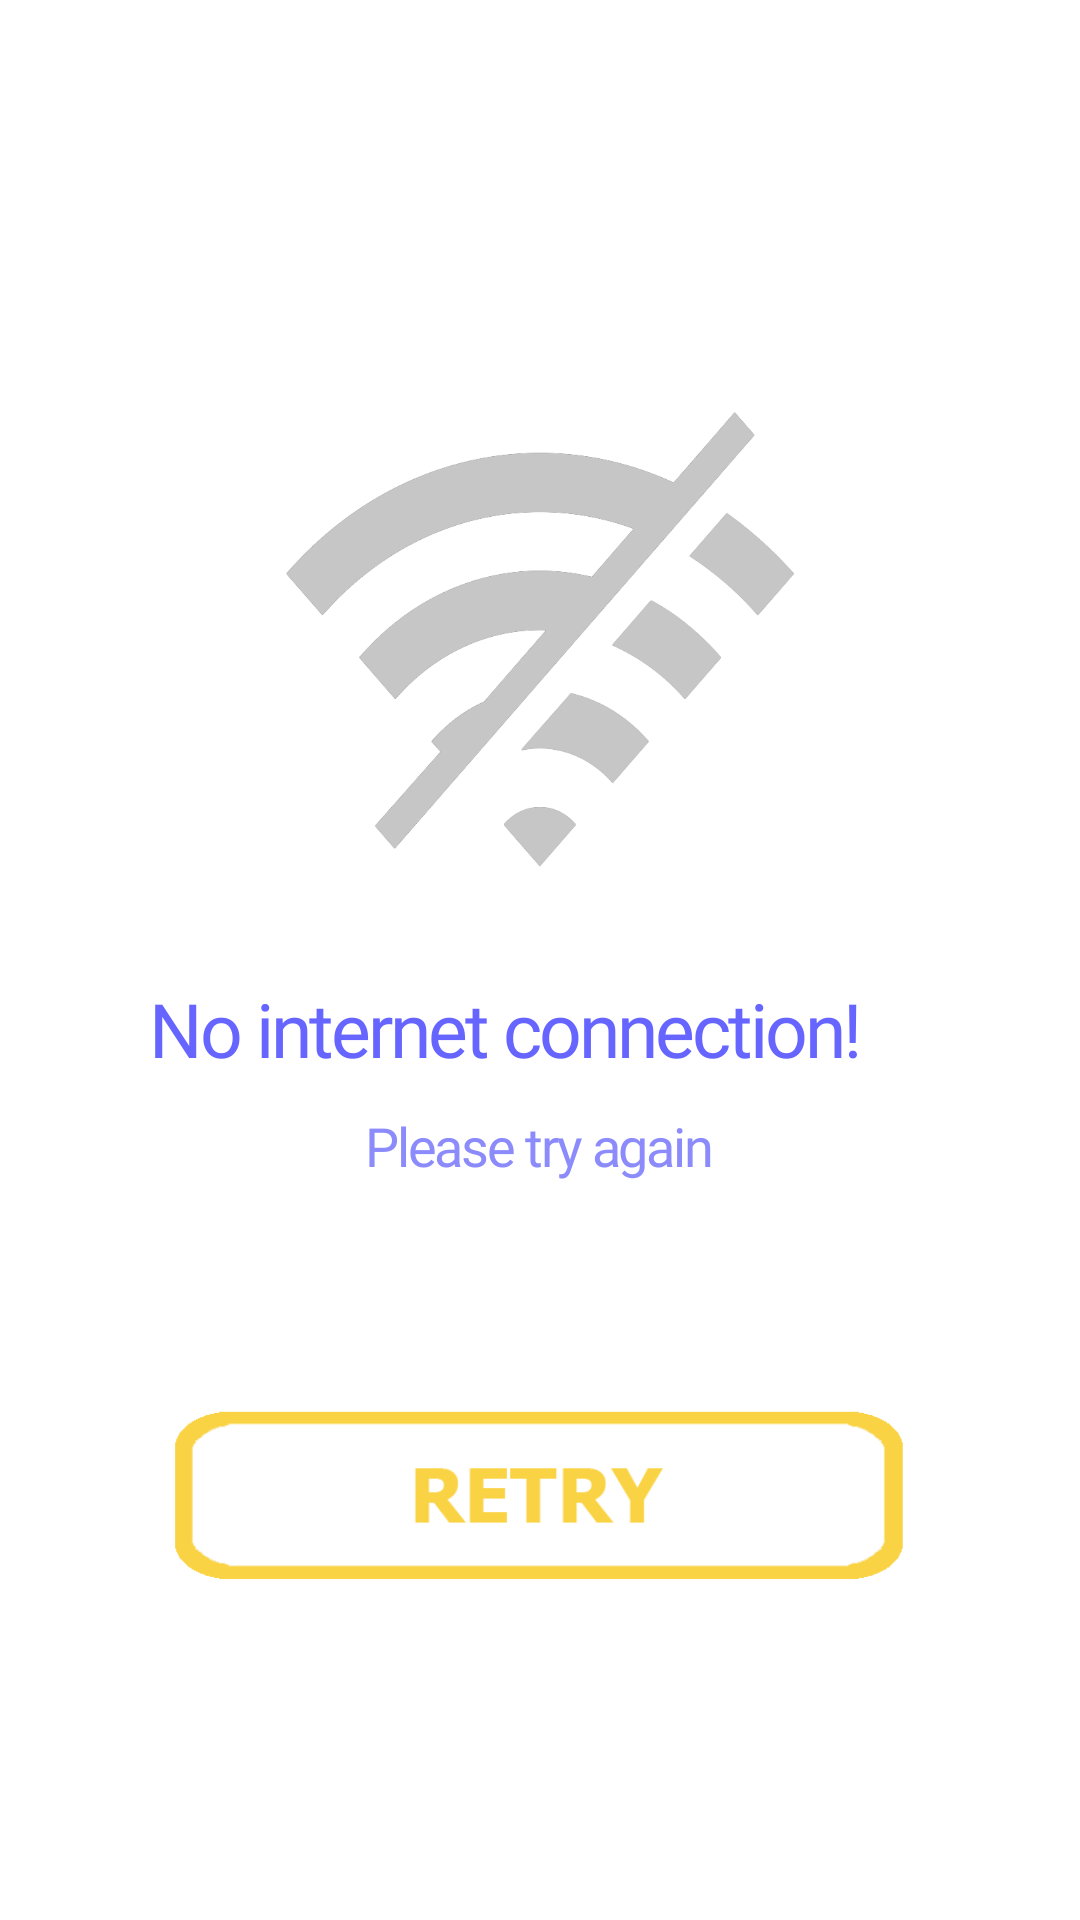

Reconstruct the res/layout file that produces this screen, plus the resources it refers to.
<!-- AndroidManifest.xml: application theme Theme.GameBox -->
<!-- res/layout/activity_no_internet.xml -->
<?xml version="1.0" encoding="utf-8"?>
<RelativeLayout xmlns:android="http://schemas.android.com/apk/res/android"
    xmlns:app="http://schemas.android.com/apk/res-auto"
    xmlns:tools="http://schemas.android.com/tools"
    android:layout_width="match_parent"
    android:layout_height="match_parent"
    tools:context=".No_internet">

    <RelativeLayout
        android:layout_width="wrap_content"
        android:layout_height="wrap_content"
        android:layout_centerInParent="true">

        <ImageView
            android:id="@+id/noint"
            android:layout_width="180dp"
            android:layout_height="200dp"
            android:layout_centerHorizontal="true"
            android:background="@drawable/nointernet" />

        <TextView
            android:id="@+id/nointext"
            android:layout_width="wrap_content"
            android:layout_height="wrap_content"
            android:layout_below="@+id/noint"
            android:layout_marginTop="20dp"
            android:fontFamily="@font/inter_bold"
            android:letterSpacing="-0.04"
            android:lineSpacingExtra="11sp"
            android:text="No internet connection!"
            android:textColor="#6765ff"
            android:textSize="25sp" />


        <TextView
            android:id="@+id/nointext2"
            android:layout_width="wrap_content"
            android:layout_height="wrap_content"
            android:layout_below="@+id/nointext"
            android:layout_centerHorizontal="true"
            android:layout_marginTop="10dp"
            android:fontFamily="@font/inter_medium"
            android:letterSpacing="-0.04"
            android:lineSpacingExtra="11sp"
            android:text="Please try again"
            android:textColor="#8c8bfb"
            android:textSize="18sp" />

        <ImageView
            android:id="@+id/retry"
            android:layout_width="260dp"
            android:layout_height="70dp"
            android:layout_below="@+id/nointext2"
            android:layout_marginTop="70dp"
            android:background="@drawable/retrybtn" />


    </RelativeLayout>


</RelativeLayout>
<!-- resources referenced by this layout -->
<resources>
  <!-- drawable nointernet: png bitmap (drawable, 53413 bytes) -->
  <!-- drawable retrybtn: png bitmap (drawable, 3987 bytes) -->
  <style name="Theme.GameBox" parent="Theme.MaterialComponents.DayNight.NoActionBar">
          
          <item name="colorPrimary">@color/purple_500</item>
          <item name="colorPrimaryVariant">@color/purple_700</item>
          <item name="colorOnPrimary">@color/white</item>
          
          <item name="colorSecondary">@color/teal_200</item>
          <item name="colorSecondaryVariant">@color/teal_700</item>
          <item name="colorOnSecondary">@color/black</item>
          
          <item name="android:statusBarColor" tools:targetApi="l">?attr/colorPrimaryVariant</item>
          
      </style>
  <color name="purple_500">#FFFFFF</color>
  <color name="purple_700">#FFFFFF</color>
  <color name="white">#FFFFFFFF</color>
  <color name="teal_200">#FF03DAC5</color>
  <color name="teal_700">#FF018786</color>
  <color name="black">#FF000000</color>
</resources>
